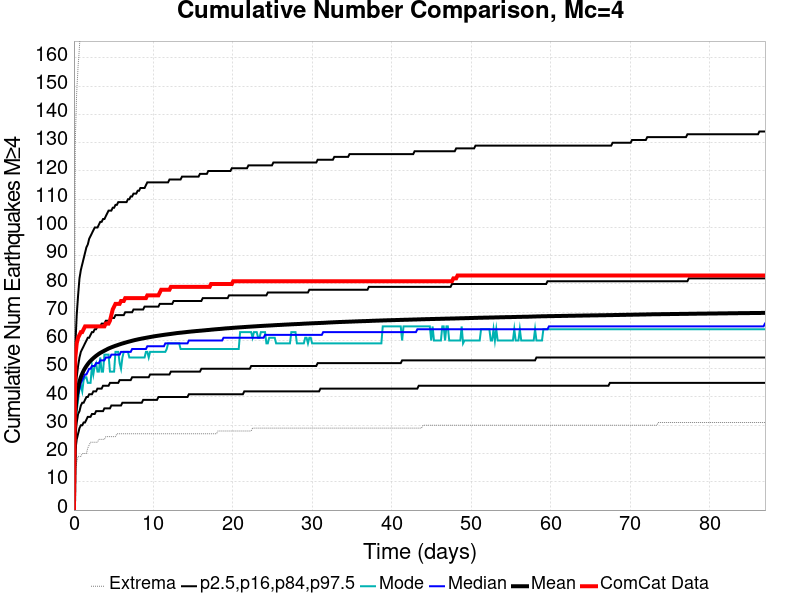

The table this chart was drawn from, first rows:
Time (days), ComCat Data, Simulation Mean, Simulation Median, Simulation Mode, Simulation Minimum, Simulation Maximum, 2.5 %-ile, 16 %-ile, 84 %-ile, 97.5 %-ile
0.0, 0.0, 0.0, 0.0, 0.0, 0.0, 0.0, 0.0, 0.0, 0.0, 0.0
0.1742, 54.0, 34.61, 33.0, 32.0, 13.0, 131.0, 21.0, 27.0, 41.0, 58.0
0.3484, 59.0, 40.18, 38.0, 35.0, 17.0, 148.0, 25.0, 31.0, 47.0, 69.0
0.5226, 61.0, 43.32, 41.0, 39.0, 19.0, 157.0, 27.0, 34.0, 51.0, 76.0
0.6968, 62.0, 45.47, 43.0, 43.0, 19.0, 164.0, 29.0, 35.0, 54.0, 82.0
0.871, 63.0, 47.06, 45.0, 44.0, 19.0, 173.0, 30.0, 37.0, 56.0, 85.0
1.045, 63.0, 48.29, 46.0, 42.0, 20.0, 177.0, 30.0, 38.0, 57.0, 87.0
1.219, 64.0, 49.35, 47.0, 46.0, 20.0, 178.0, 31.0, 38.0, 58.0, 89.0
1.394, 65.0, 50.21, 48.0, 47.0, 20.0, 181.0, 31.0, 39.0, 59.0, 91.0
1.568, 65.0, 50.98, 48.0, 47.0, 20.0, 182.0, 32.0, 40.0, 60.0, 93.0
1.742, 65.0, 51.67, 49.0, 45.0, 22.0, 183.0, 33.0, 40.0, 61.0, 94.0
1.916, 65.0, 52.29, 50.0, 45.0, 23.0, 188.0, 33.0, 41.0, 61.0, 96.0
2.09, 65.0, 52.84, 50.0, 45.0, 24.0, 189.0, 33.0, 41.0, 62.0, 97.0
2.265, 65.0, 53.3, 51.0, 51.0, 24.0, 193.0, 34.0, 41.0, 63.0, 98.0
2.439, 65.0, 53.76, 51.0, 48.0, 24.0, 197.0, 34.0, 42.0, 63.0, 99.0
2.613, 65.0, 54.17, 51.0, 51.0, 24.0, 198.0, 34.0, 42.0, 64.0, 100.0
2.787, 65.0, 54.58, 52.0, 52.0, 24.0, 201.0, 35.0, 42.0, 64.0, 100.0
2.961, 65.0, 54.94, 52.0, 49.0, 24.0, 201.0, 35.0, 43.0, 65.0, 100.0
3.136, 65.0, 55.29, 52.0, 49.0, 25.0, 203.0, 35.0, 43.0, 65.0, 101.0
3.31, 65.0, 55.62, 53.0, 54.0, 25.0, 206.0, 35.0, 43.0, 65.0, 102.0
3.484, 65.0, 55.88, 53.0, 49.0, 25.0, 209.0, 35.0, 43.0, 66.0, 102.0
3.658, 65.0, 56.16, 53.0, 49.0, 25.0, 209.0, 35.0, 44.0, 66.0, 103.0
3.832, 65.0, 56.41, 53.0, 55.0, 25.0, 211.0, 36.0, 44.0, 66.0, 103.0
4.007, 66.0, 56.67, 54.0, 55.0, 26.0, 211.0, 36.0, 44.0, 67.0, 104.0
4.181, 66.0, 56.92, 54.0, 55.0, 26.0, 211.0, 36.0, 44.0, 67.0, 105.0
4.355, 66.0, 57.18, 54.0, 55.0, 26.0, 211.0, 36.0, 44.0, 67.0, 106.0
4.529, 67.0, 57.38, 54.0, 49.0, 26.0, 212.0, 36.0, 45.0, 67.0, 106.0
4.703, 69.0, 57.58, 55.0, 49.0, 26.0, 214.0, 37.0, 45.0, 68.0, 106.0
4.878, 71.0, 57.78, 55.0, 49.0, 26.0, 215.0, 37.0, 45.0, 68.0, 107.0
5.052, 72.0, 57.96, 55.0, 49.0, 26.0, 215.0, 37.0, 45.0, 68.0, 107.0
5.226, 73.0, 58.15, 55.0, 56.0, 26.0, 215.0, 37.0, 45.0, 69.0, 108.0
5.4, 73.0, 58.31, 55.0, 56.0, 27.0, 215.0, 37.0, 45.0, 69.0, 108.0
5.574, 73.0, 58.48, 55.0, 56.0, 27.0, 216.0, 37.0, 45.0, 69.0, 109.0
5.749, 73.0, 58.65, 55.0, 52.0, 27.0, 218.0, 37.0, 46.0, 69.0, 109.0
5.923, 74.0, 58.81, 56.0, 50.0, 27.0, 218.0, 37.0, 46.0, 69.0, 109.0
6.097, 74.0, 58.97, 56.0, 54.0, 27.0, 219.0, 38.0, 46.0, 69.0, 109.0
6.271, 74.0, 59.1, 56.0, 56.0, 27.0, 219.0, 38.0, 46.0, 69.0, 109.0
6.445, 75.0, 59.25, 56.0, 56.0, 27.0, 219.0, 38.0, 46.0, 70.0, 109.0
6.62, 75.0, 59.39, 56.0, 56.0, 27.0, 219.0, 38.0, 46.0, 70.0, 109.0
6.794, 75.0, 59.53, 56.0, 56.0, 27.0, 219.0, 38.0, 46.0, 70.0, 110.0
6.968, 75.0, 59.66, 56.0, 54.0, 27.0, 220.0, 38.0, 46.0, 70.0, 110.0
7.142, 75.0, 59.79, 56.0, 54.0, 27.0, 220.0, 38.0, 46.0, 70.0, 111.0
7.316, 75.0, 59.92, 57.0, 54.0, 27.0, 220.0, 38.0, 47.0, 70.0, 111.0
7.491, 75.0, 60.05, 57.0, 54.0, 27.0, 220.0, 38.0, 47.0, 71.0, 112.0
7.665, 75.0, 60.17, 57.0, 54.0, 27.0, 220.0, 38.0, 47.0, 71.0, 112.0
7.839, 75.0, 60.28, 57.0, 54.0, 27.0, 221.0, 38.0, 47.0, 71.0, 112.0
8.013, 75.0, 60.39, 57.0, 54.0, 27.0, 221.0, 38.0, 47.0, 71.0, 113.0
8.187, 75.0, 60.49, 57.0, 54.0, 27.0, 222.0, 38.0, 47.0, 71.0, 113.0
8.362, 75.0, 60.59, 57.0, 54.0, 27.0, 223.0, 38.0, 47.0, 71.0, 114.0
8.536, 75.0, 60.7, 57.0, 54.0, 27.0, 223.0, 38.0, 47.0, 71.0, 114.0
8.71, 75.0, 60.79, 57.0, 54.0, 27.0, 224.0, 39.0, 47.0, 71.0, 114.0
8.884, 75.0, 60.87, 57.0, 54.0, 27.0, 224.0, 39.0, 47.0, 72.0, 114.0
9.058, 75.0, 60.97, 57.0, 56.0, 27.0, 224.0, 39.0, 47.0, 72.0, 115.0
9.233, 76.0, 61.06, 58.0, 56.0, 27.0, 224.0, 39.0, 47.0, 72.0, 116.0
9.407, 76.0, 61.15, 58.0, 54.0, 27.0, 224.0, 39.0, 47.0, 72.0, 116.0
9.581, 76.0, 61.24, 58.0, 56.0, 27.0, 224.0, 39.0, 48.0, 72.0, 116.0
9.755, 76.0, 61.33, 58.0, 56.0, 27.0, 224.0, 39.0, 48.0, 72.0, 116.0
9.929, 76.0, 61.42, 58.0, 56.0, 27.0, 224.0, 39.0, 48.0, 72.0, 116.0
10.1, 76.0, 61.5, 58.0, 56.0, 27.0, 224.0, 39.0, 48.0, 72.0, 116.0
10.28, 76.0, 61.57, 58.0, 56.0, 27.0, 224.0, 39.0, 48.0, 72.0, 116.0
... 440 more rows
